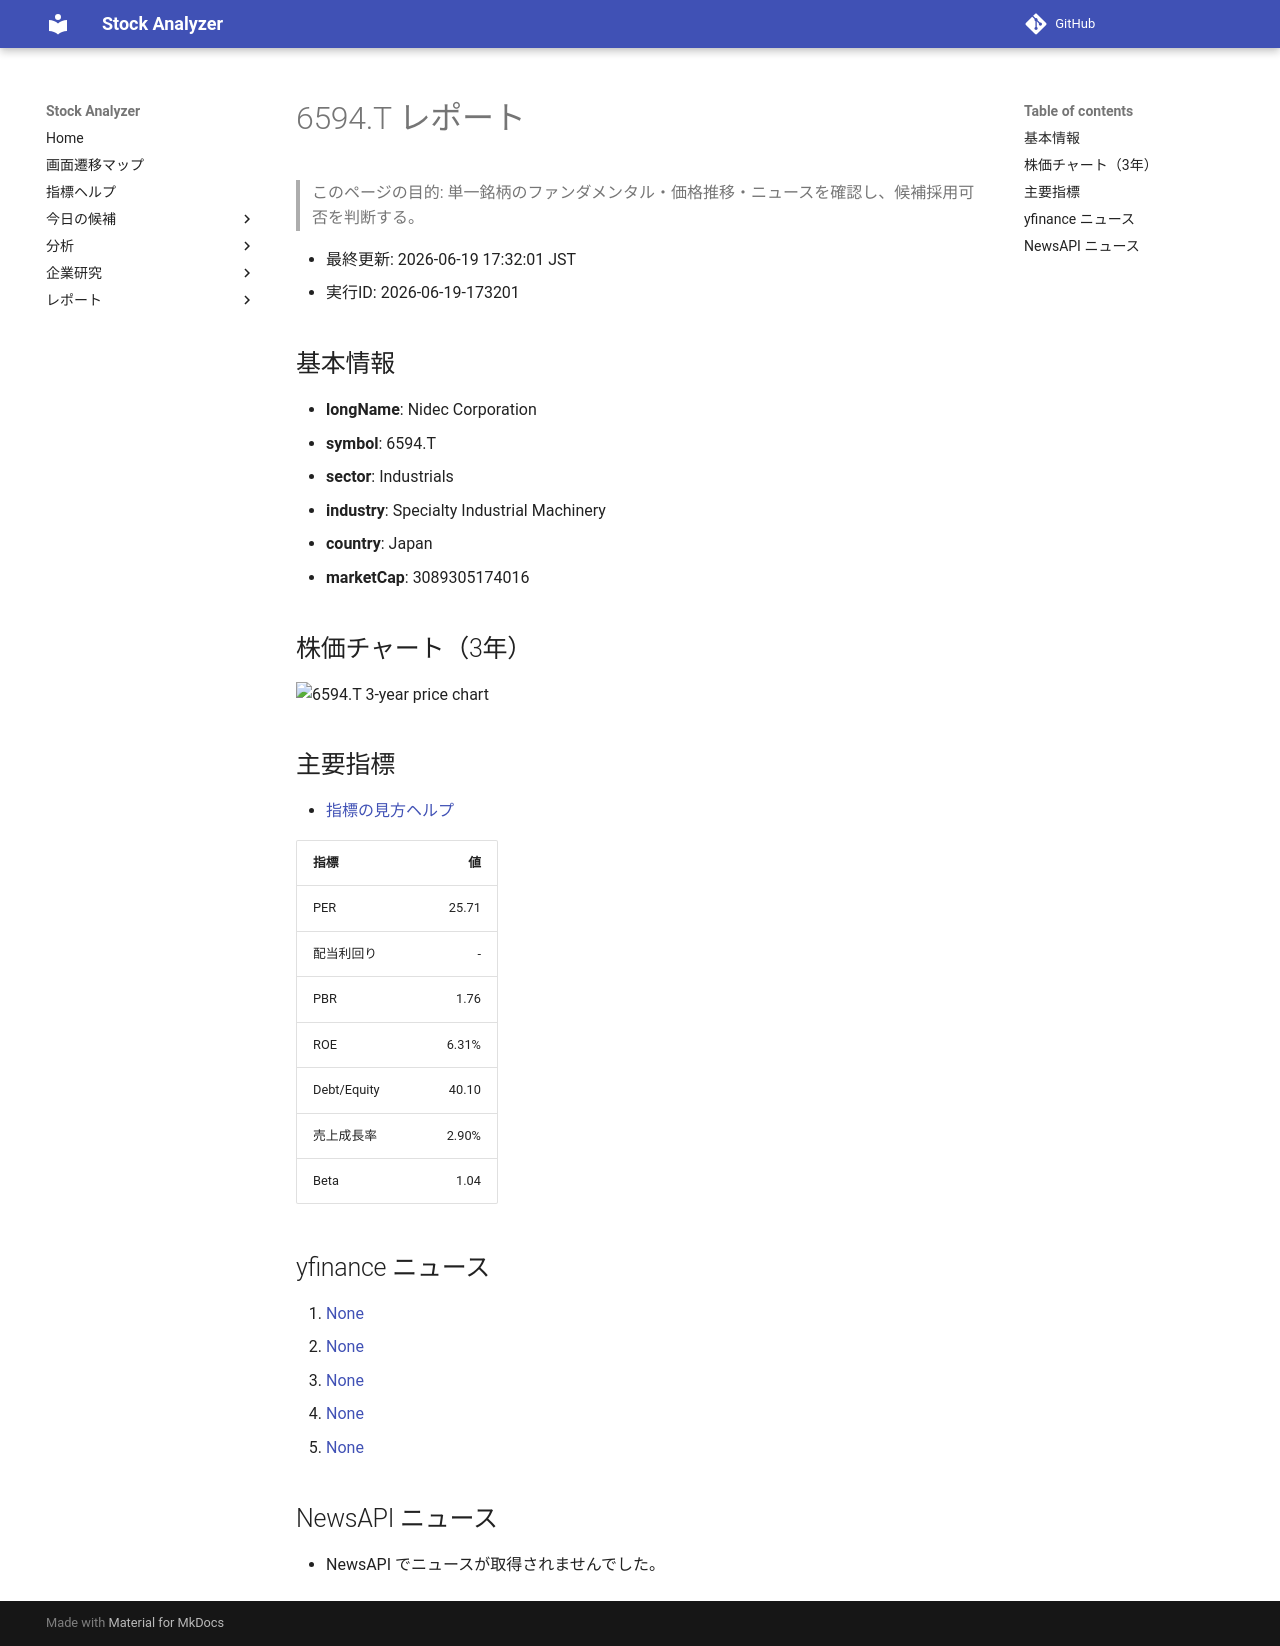

repository: Yumi-note/Making-APP · page: reports/2026-06-19/173201/6594_T/index.html · generator: mkdocs

# 6594.T レポート

> このページの目的: 単一銘柄のファンダメンタル・価格推移・ニュースを確認し、候補採用可否を判断する。

- 最終更新: 2026-06-19 17:32:01 JST
- 実行ID: 2026-06-19-173201

## 基本情報

- **longName**: Nidec Corporation
- **symbol**: 6594.T
- **sector**: Industrials
- **industry**: Specialty Industrial Machinery
- **country**: Japan
- **marketCap**: 3089305174016

## 株価チャート（3年）

![6594.T 3-year price chart](6594_T_3y.png)

## 主要指標

- [指標の見方ヘルプ](../../../../indicators.md)

| 指標 | 値 |
|---|---:|
| PER | 25.71 |
| 配当利回り | - |
| PBR | 1.76 |
| ROE | 6.31% |
| Debt/Equity | 40.10 |
| 売上成長率 | 2.90% |
| Beta | 1.04 |

## yfinance ニュース

1. [None](None)
2. [None](None)
3. [None](None)
4. [None](None)
5. [None](None)

## NewsAPI ニュース

- NewsAPI でニュースが取得されませんでした。
